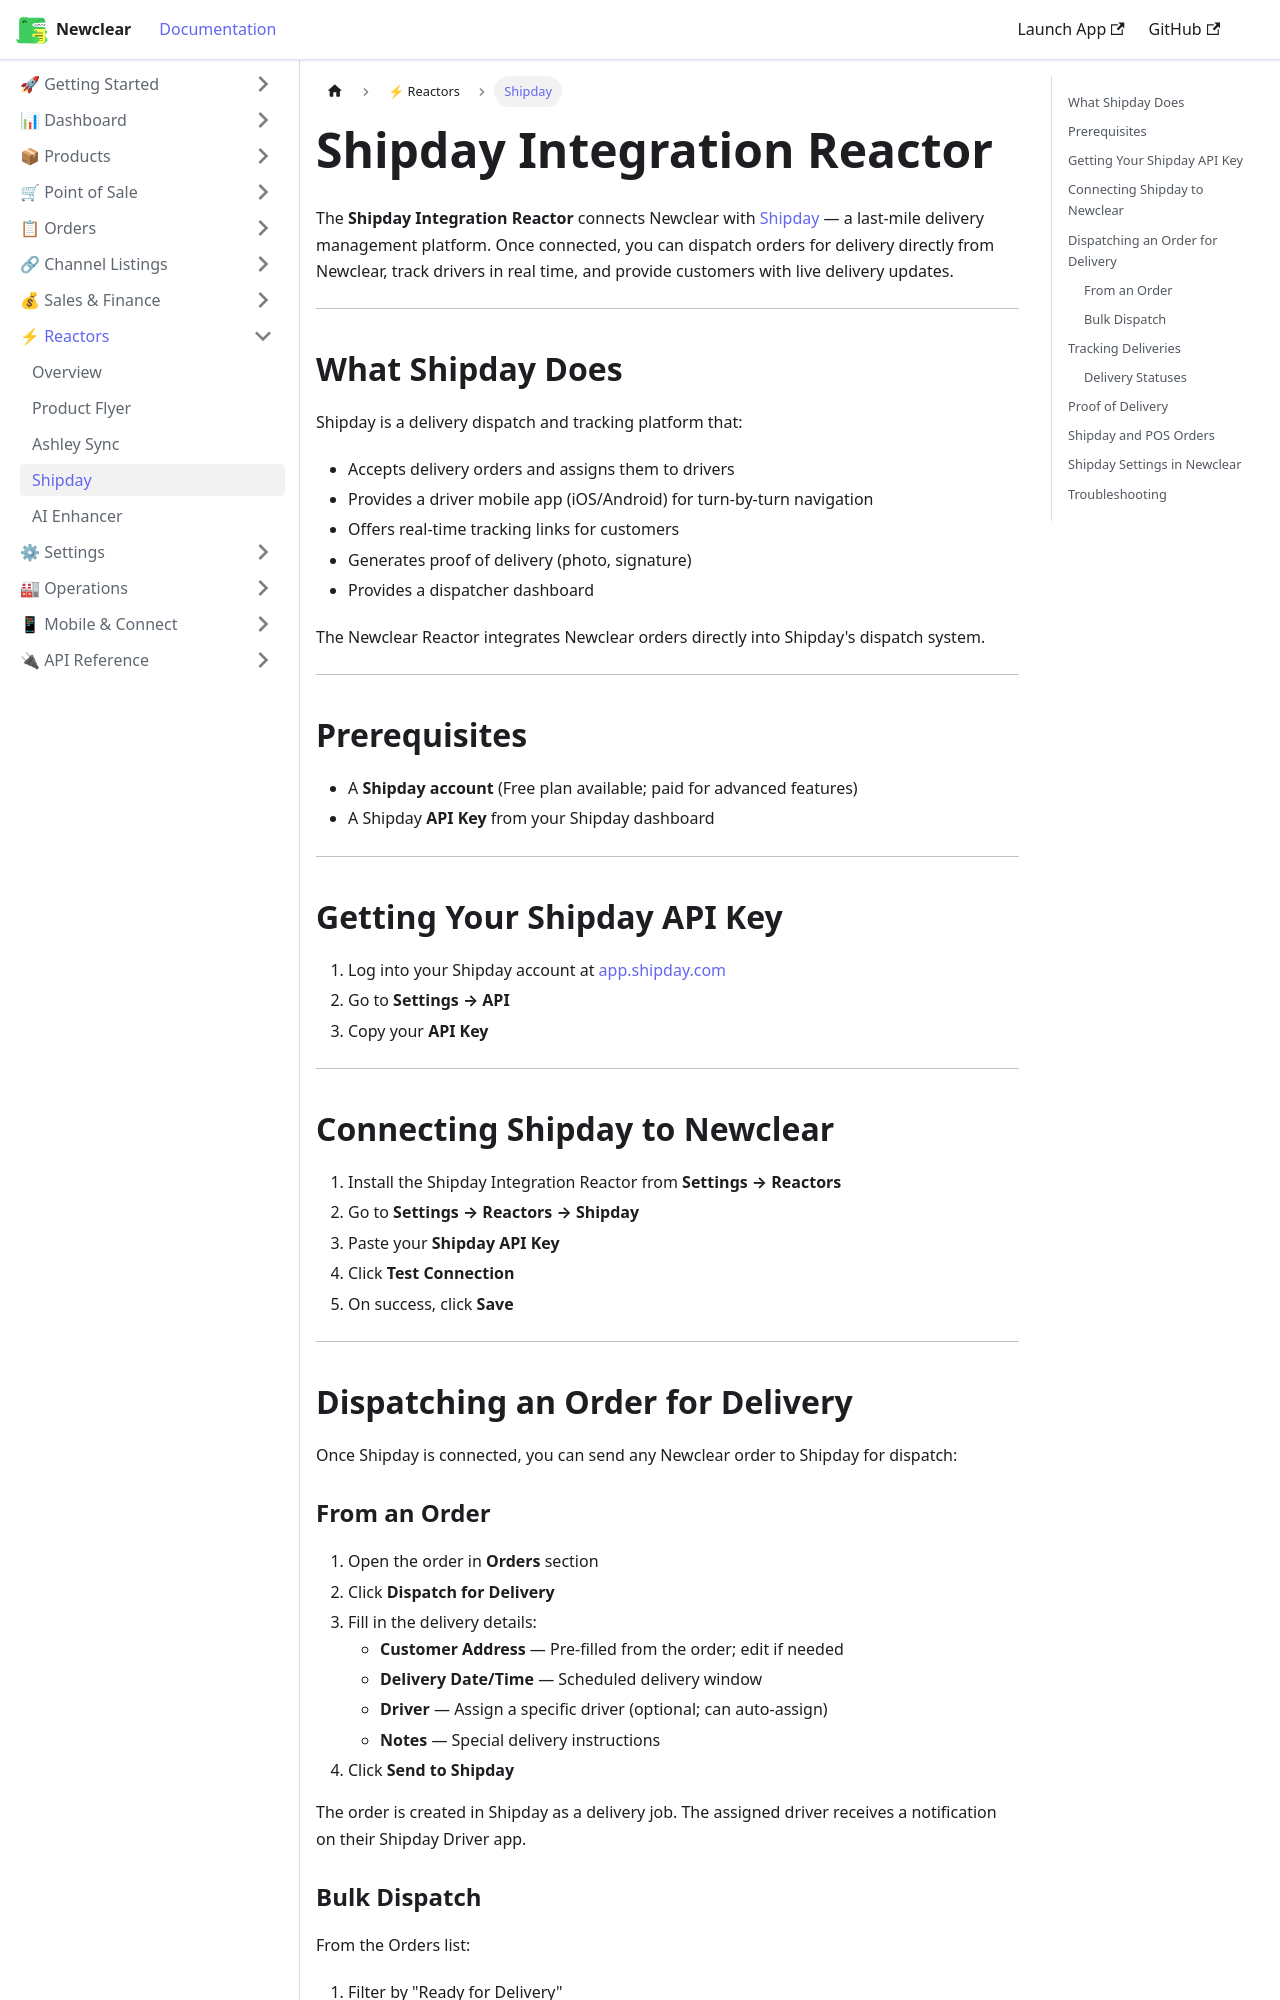

repository: hamzaofthedesert/newclear-docs · page: docs/reactors/shipday/index.html · generator: docusaurus

---
id: shipday
title: Shipday Integration Reactor
sidebar_label: Shipday
description: Connect Shipday to Newclear for delivery dispatch, driver tracking, and last-mile delivery management.
---

# Shipday Integration Reactor

The **Shipday Integration Reactor** connects Newclear with [Shipday](https://www.shipday.com/) — a last-mile delivery management platform. Once connected, you can dispatch orders for delivery directly from Newclear, track drivers in real time, and provide customers with live delivery updates.

---

## What Shipday Does

Shipday is a delivery dispatch and tracking platform that:
- Accepts delivery orders and assigns them to drivers
- Provides a driver mobile app (iOS/Android) for turn-by-turn navigation
- Offers real-time tracking links for customers
- Generates proof of delivery (photo, signature)
- Provides a dispatcher dashboard

The Newclear Reactor integrates Newclear orders directly into Shipday's dispatch system.

---

## Prerequisites

- A **Shipday account** (Free plan available; paid for advanced features)
- A Shipday **API Key** from your Shipday dashboard

---

## Getting Your Shipday API Key

1. Log into your Shipday account at [app.shipday.com](https://app.shipday.com)
2. Go to **Settings → API**
3. Copy your **API Key**

---

## Connecting Shipday to Newclear

1. Install the Shipday Integration Reactor from **Settings → Reactors**
2. Go to **Settings → Reactors → Shipday**
3. Paste your **Shipday API Key**
4. Click **Test Connection**
5. On success, click **Save**

---

## Dispatching an Order for Delivery

Once Shipday is connected, you can send any Newclear order to Shipday for dispatch:
